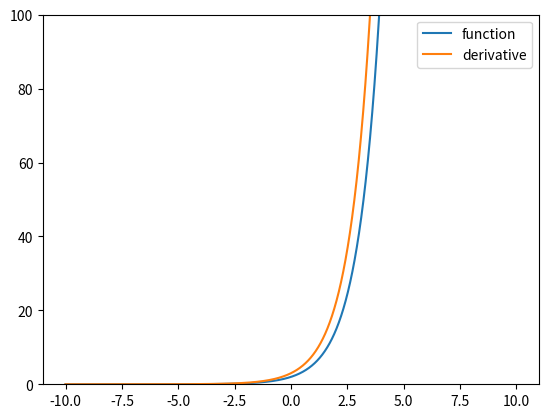

Recreate this plot in Python.
import math
import matplotlib.pyplot as plt
import numpy

class Derivative:
    __h = 10**(-5)

    def __init__(self, fn):
        self.__fn = fn

    def __call__(self, x):
        return (self.__fn(x + self.__h) - self.__fn(x - self.__h))/(2*self.__h)

    
class ExponentialFunction:
    def __init__(self, a):
        self.__a = a
        self.derivative = Derivative(self)

    def __call__(self, x):
        return self.__a * (math.e**x)
    
ex = ExponentialFunction(2)
ex2 = ExponentialFunction(3)
print(ex(0))
print(ex.derivative(2))

xs = numpy.linspace(-10, 10, 10000)
plt.plot(xs, ex(xs), label = "function")
plt.plot(xs, ex2.derivative(xs), label = "derivative")
plt.ylim([0, 100])
plt.legend()
plt.show()